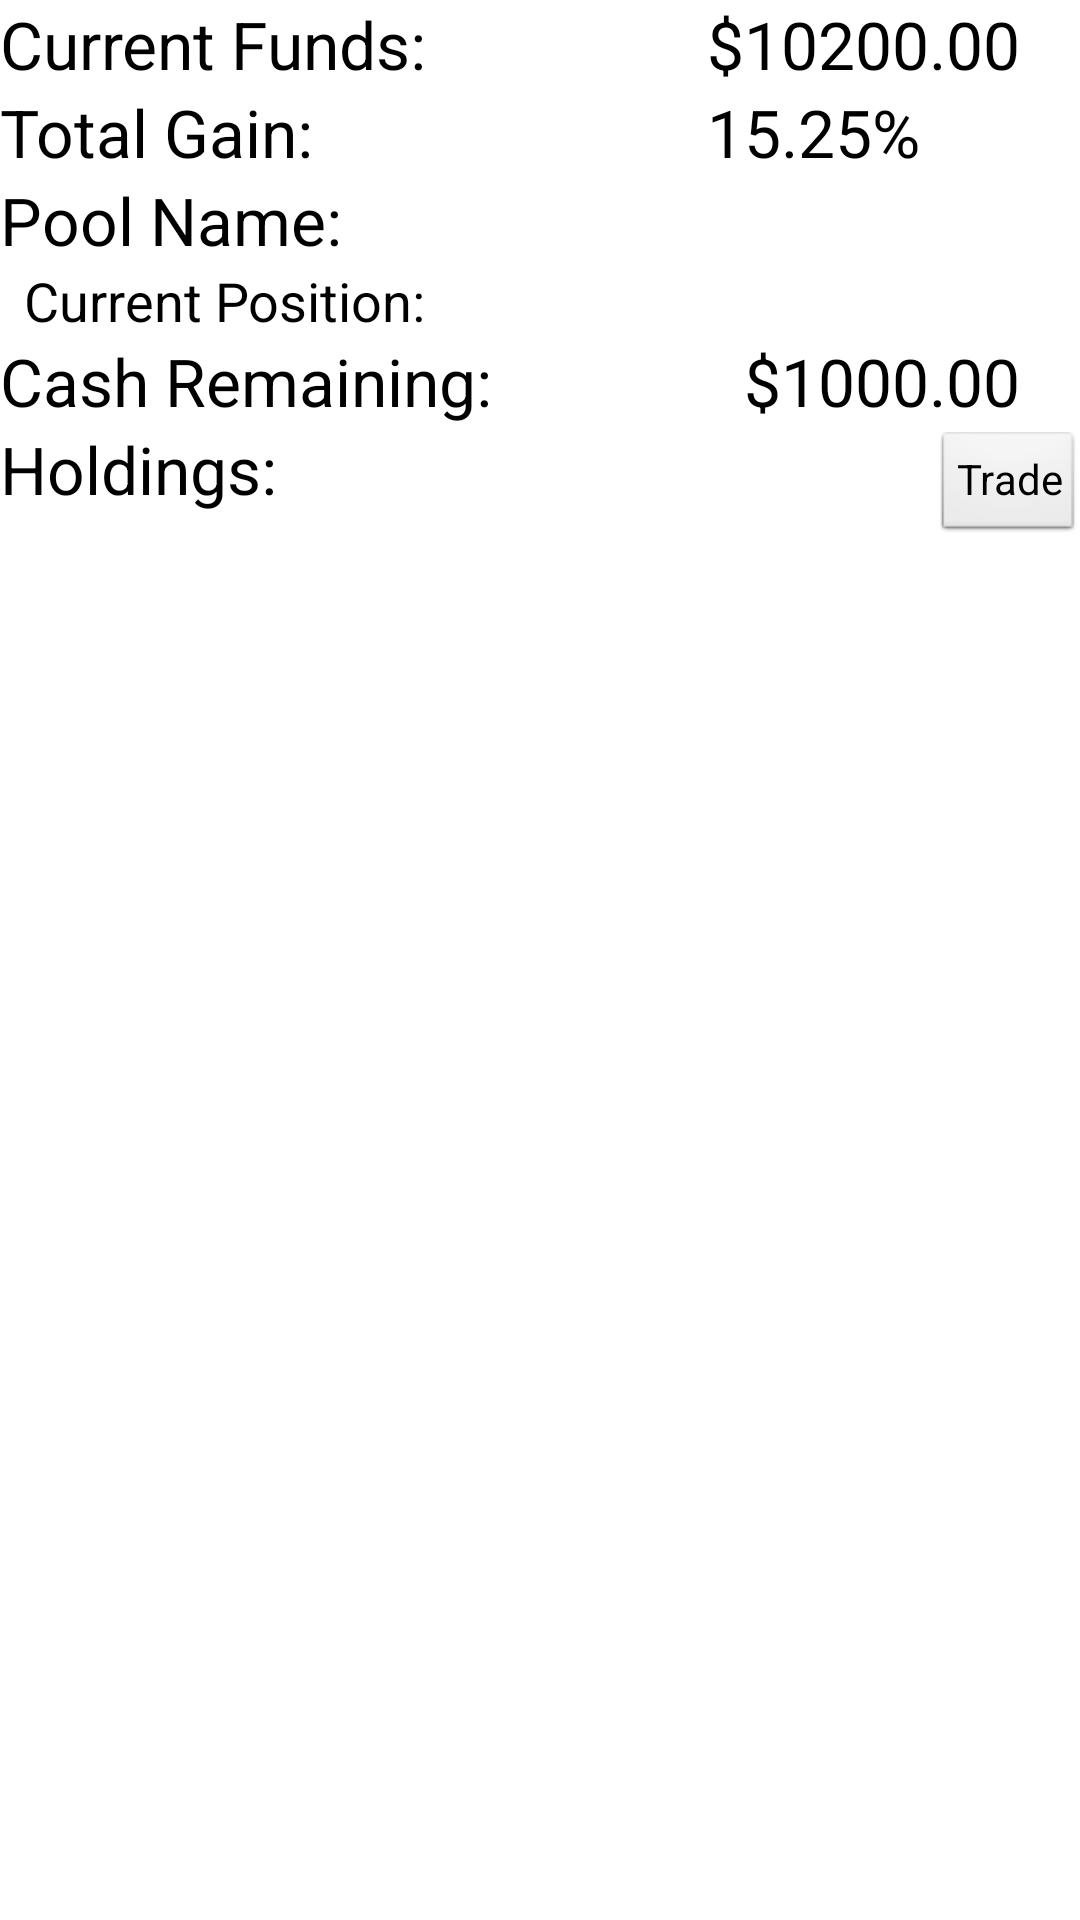

Here is an Android app screen rendered from its layout file. Give the layout XML and the strings, colors and styles it references.
<!-- AndroidManifest.xml: application theme AppTheme -->
<!-- res/layout/activity_view_player.xml -->
<RelativeLayout xmlns:android="http://schemas.android.com/apk/res/android"
    xmlns:tools="http://schemas.android.com/tools"
    android:layout_width="match_parent"
    android:layout_height="match_parent"
    tools:context="${packageName}.${activityClass}" >

    <TextView
        android:id="@+id/tvSecuritySymbolLabel"
        android:layout_width="wrap_content"
        android:layout_height="wrap_content"
        android:layout_alignParentLeft="true"
        android:layout_alignParentTop="true"
        android:text="Current Funds:"
        android:textAppearance="?android:attr/textAppearanceLarge" />

    <TextView
        android:id="@+id/tvFundsLabel"
        android:layout_width="wrap_content"
        android:layout_height="wrap_content"
        android:layout_alignParentRight="true"
        android:layout_alignParentTop="true"
        android:layout_marginRight="20dp"
        android:text="$10200.00"
        android:textAppearance="?android:attr/textAppearanceLarge" />

    <TextView
        android:id="@+id/tvGain"
        android:layout_width="wrap_content"
        android:layout_height="wrap_content"
        android:layout_alignParentLeft="true"
        android:layout_below="@+id/tvSecuritySymbolLabel"
        android:text="Total Gain:"
        android:textAppearance="?android:attr/textAppearanceLarge" />

    <TextView
        android:id="@+id/textView4"
        android:layout_width="wrap_content"
        android:layout_height="wrap_content"
        android:layout_alignBaseline="@+id/tvGain"
        android:layout_alignBottom="@+id/tvGain"
        android:layout_alignLeft="@+id/tvFundsLabel"
        android:text="15.25%"
        android:textAppearance="?android:attr/textAppearanceLarge" />

    <TextView
        android:id="@+id/textView5"
        android:layout_width="wrap_content"
        android:layout_height="wrap_content"
        android:layout_alignParentLeft="true"
        android:layout_below="@+id/tvGain"
        android:text="Pool Name:"
        android:textAppearance="?android:attr/textAppearanceLarge" />

    <TextView
        android:id="@+id/textView6"
        android:layout_width="wrap_content"
        android:layout_height="wrap_content"
        android:layout_alignRight="@+id/tvSecuritySymbolLabel"
        android:layout_below="@+id/textView5"
        android:text="Current Position:"
        android:textAppearance="?android:attr/textAppearanceMedium" />

    <TextView
        android:id="@+id/textView7"
        android:layout_width="wrap_content"
        android:layout_height="wrap_content"
        android:layout_alignParentLeft="true"
        android:layout_below="@+id/textView6"
        android:text="Cash Remaining:"
        android:textAppearance="?android:attr/textAppearanceLarge" />

    <TextView
        android:id="@+id/textView8"
        android:layout_width="wrap_content"
        android:layout_height="wrap_content"
        android:layout_alignBottom="@+id/textView7"
        android:layout_alignRight="@+id/tvFundsLabel"
        android:text="$1000.00"
        android:textAppearance="?android:attr/textAppearanceLarge" />

    <TextView
        android:id="@+id/textView9"
        android:layout_width="wrap_content"
        android:layout_height="wrap_content"
        android:layout_alignParentLeft="true"
        android:layout_below="@+id/textView7"
        android:text="Holdings:"
        android:textAppearance="?android:attr/textAppearanceLarge" />

    <ListView
        android:id="@+id/lvLots"
        android:layout_width="match_parent"
        android:layout_height="wrap_content"
        android:layout_alignParentLeft="true"
        android:layout_below="@+id/textView9" >
    </ListView>

    <Button
        android:id="@+id/btnTrade"
        style="?android:attr/buttonStyleSmall"
        android:layout_width="wrap_content"
        android:layout_height="wrap_content"
        android:layout_alignBaseline="@+id/textView9"
        android:layout_alignBottom="@+id/textView9"
        android:layout_alignParentRight="true"
        android:onClick="onTradeClicked"
        android:text="@string/trade_label" />

</RelativeLayout>
<!-- resources referenced by this layout -->
<resources>
  <string name="trade_label">Trade</string>
  <style name="AppTheme" parent="AppBaseTheme">
          <item name="android:actionBarStyle">@style/actionBar</item>
          
      </style>
  <style name="AppBaseTheme" parent="android:Theme.Light">
          
      </style>
  <style name="actionBar" parent="@android:style/Widget.Holo.Light.ActionBar">
          <item name="android:background">@drawable/action_bar_background</item>
          <item name="android:titleTextStyle">@style/col</item>
      </style>
  <!-- drawable action_bar_background (drawable-hdpi) -->
  <?xml version="1.0" encoding="utf-8"?>
  <layer-list xmlns:android="http://schemas.android.com/apk/res/android">
  	
      
      <item>
  	 <shape>
              <gradient 
                  android:angle="270" 
                  android:endColor="#073142" 
                  android:startColor="#0e5878" />
          </shape>
      </item>
  </layer-list>
  <style name="col" parent="@android:style/TextAppearance.Holo.Widget.ActionBar.Title">
          <item name="android:textColor">#FFFFFF</item>
      </style>
</resources>
